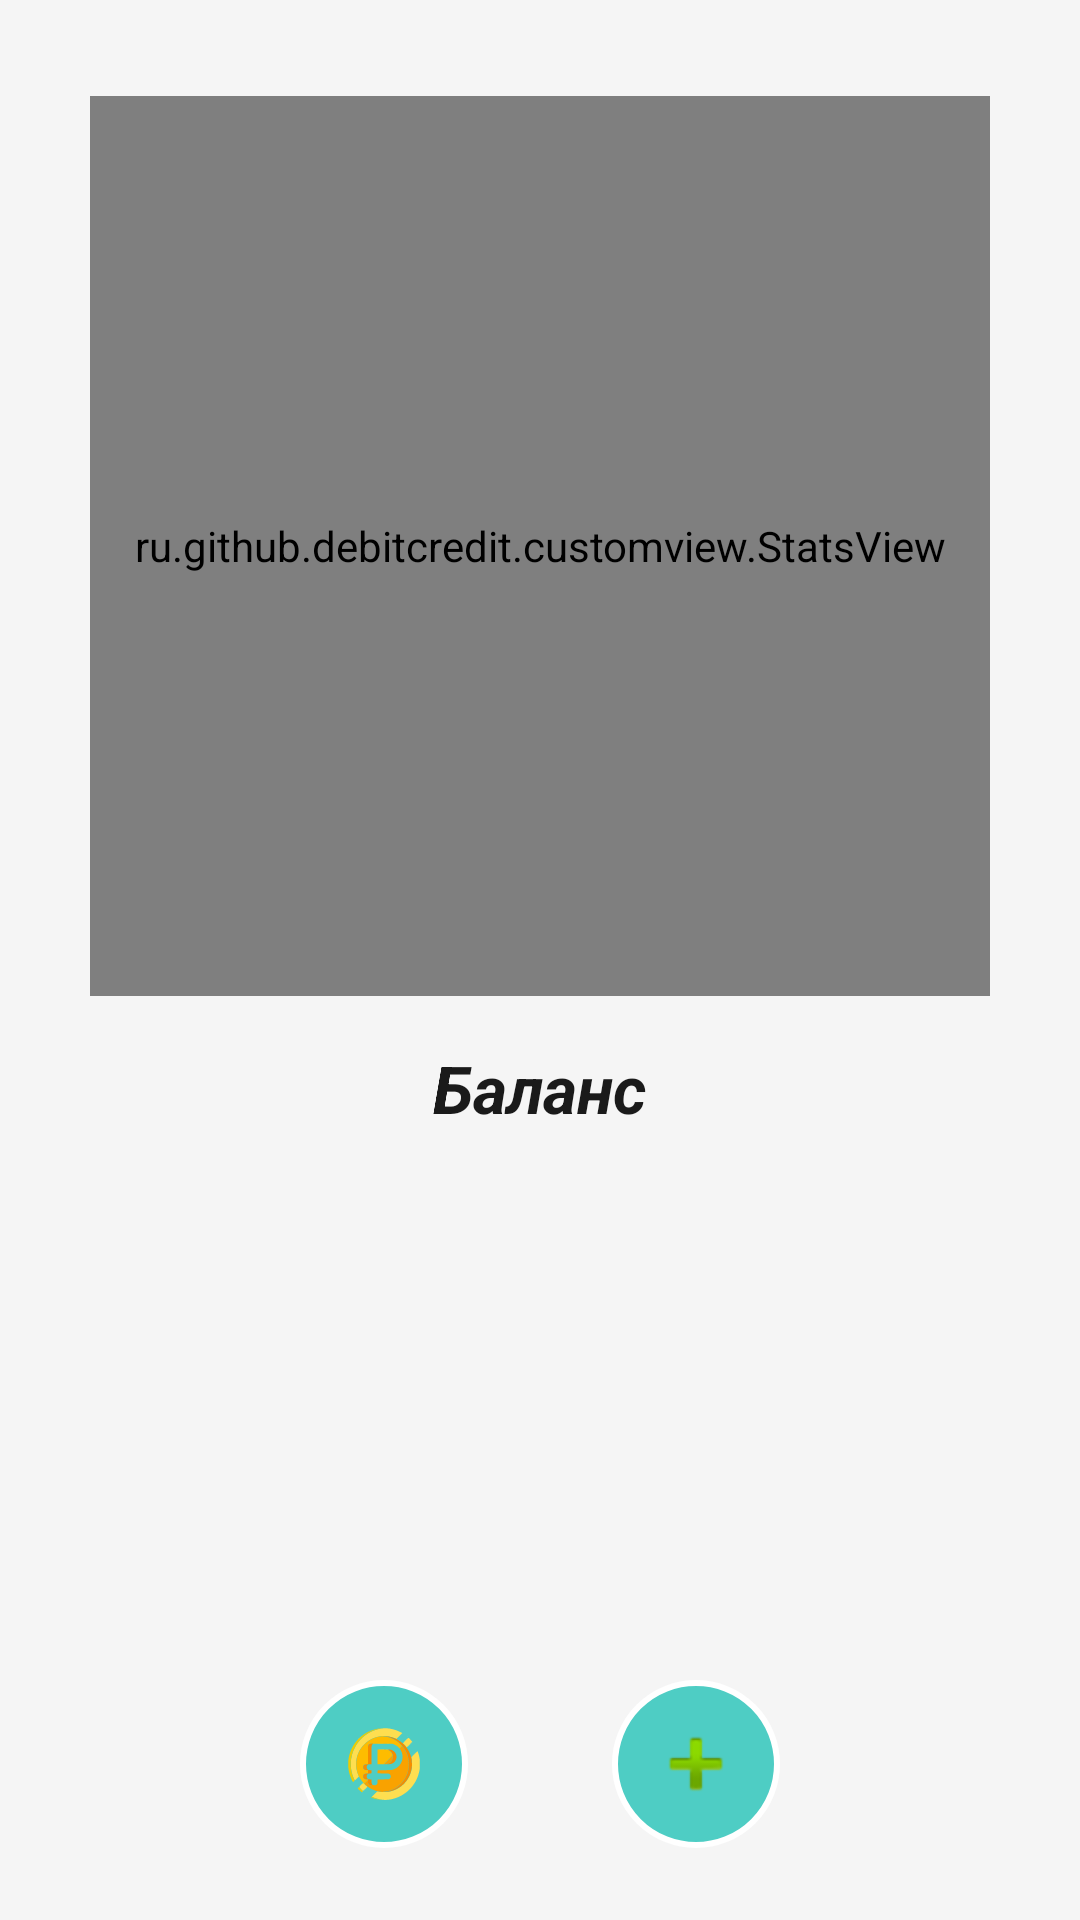

Reconstruct the res/layout file that produces this screen, plus the resources it refers to.
<!-- AndroidManifest.xml: activity theme Theme.DebitCredit -->
<!-- res/layout/fragment_main.xml -->
<?xml version="1.0" encoding="utf-8"?>
<androidx.constraintlayout.widget.ConstraintLayout
    xmlns:android="http://schemas.android.com/apk/res/android"
    xmlns:app="http://schemas.android.com/apk/res-auto"
    android:id="@+id/mainLayout"
    android:layout_width="match_parent"
    android:layout_height="match_parent"
    android:background="?attr/colorSurface">

    <androidx.core.widget.NestedScrollView
        android:id="@+id/scrollView"
        android:layout_width="match_parent"
        android:layout_height="0dp"
        android:fillViewport="true"
        android:background="?attr/colorSurface"
        android:clipToPadding="false"
        android:paddingBottom="80dp"
        app:layout_constraintTop_toTopOf="parent"
        app:layout_constraintBottom_toBottomOf="parent">

        <LinearLayout
            android:layout_width="match_parent"
            android:layout_height="wrap_content"
            android:orientation="vertical"
            android:gravity="center_horizontal"
            android:paddingTop="32dp"
            android:paddingBottom="16dp">

            
            <FrameLayout
                android:id="@+id/statsContainer"
                android:layout_width="wrap_content"
                android:layout_height="wrap_content"
                android:layout_gravity="center">

                <ru.github.debitcredit.customview.StatsView
                    android:id="@+id/statsView"
                    android:layout_width="300dp"
                    android:layout_height="300dp" />

            </FrameLayout>

            
            <TextView
                android:id="@+id/balanceTextView"
                android:layout_width="wrap_content"
                android:layout_height="wrap_content"
                android:layout_marginTop="16dp"
                android:text="@string/balance"
                android:textColor="?android:attr/textColorPrimary"
                android:textSize="22sp"
                android:textStyle="bold|italic"/>

            
            <androidx.recyclerview.widget.RecyclerView
                android:id="@+id/categoryRecyclerView"
                android:layout_width="match_parent"
                android:layout_height="wrap_content"
                android:layout_marginTop="16dp"
                android:layout_marginHorizontal="16dp"
                android:nestedScrollingEnabled="false"
                app:layoutManager="androidx.recyclerview.widget.LinearLayoutManager" />

        </LinearLayout>
    </androidx.core.widget.NestedScrollView>

    
    <LinearLayout
        android:id="@+id/bottomButtonsLayout"
        android:layout_width="wrap_content"
        android:layout_height="wrap_content"
        android:layout_marginBottom="24dp"
        android:orientation="horizontal"
        android:gravity="center"
        android:background="@android:color/transparent"
        app:layout_constraintBottom_toBottomOf="parent"
        app:layout_constraintStart_toStartOf="parent"
        app:layout_constraintEnd_toEndOf="parent">

        <ImageButton
            android:id="@+id/incomeButton"
            android:layout_width="56dp"
            android:layout_height="56dp"
            android:layout_marginHorizontal="24dp"
            android:src="@drawable/ic_ruble"
            android:background="@drawable/circle_background"
            android:scaleType="centerInside"
            android:padding="12dp"
            android:contentDescription="@string/income"/>

        <ImageButton
            android:id="@+id/addCategoryButton"
            android:layout_width="56dp"
            android:layout_height="56dp"
            android:layout_marginHorizontal="24dp"
            android:src="@android:drawable/ic_input_add"
            android:background="@drawable/circle_background"
            android:scaleType="centerInside"
            android:padding="12dp"
            android:contentDescription="@string/add_category"/>

    </LinearLayout>

</androidx.constraintlayout.widget.ConstraintLayout>
<!-- resources referenced by this layout -->
<resources>
  <!-- drawable circle_background (drawable) -->
  <?xml version="1.0" encoding="utf-8"?>
  <shape xmlns:android="http://schemas.android.com/apk/res/android"
      android:shape="oval">
      <solid android:color="#4ECDC4" />
      <stroke
          android:width="2dp"
          android:color="#FFFFFF" />
  </shape>
  <!-- drawable ic_ruble: vector/xml drawable (drawable, 32922 chars, omitted) -->
  <string name="add_category">Добавить категорию</string>
  <string name="balance">Баланс</string>
  <string name="income">Доход</string>
  <style name="Theme.DebitCredit" parent="Theme.Material3.DayNight.NoActionBar">
          <item name="colorPrimary">@color/colorPrimary</item>
          <item name="colorPrimaryVariant">@color/colorPrimaryVariant</item>
          <item name="colorOnPrimary">@color/white</item>
          <item name="colorSecondary">@color/colorAccent</item>
          <item name="colorSecondaryVariant">@color/colorAccentDark</item>
          <item name="colorOnSecondary">@color/black</item>
          <item name="colorSurface">@color/background_light</item>
          <item name="colorOnSurface">@color/black</item>
          <item name="android:statusBarColor">?attr/colorPrimary</item>
          <item name="android:windowBackground">?attr/colorSurface</item>
          <item name="android:windowLightStatusBar">true</item>
          <item name="materialAlertDialogTheme">@style/ThemeOverlay.Material3.MaterialAlertDialog</item>
  
          
          <item name="android:textColorPrimary">@color/text_primary_light</item>
          <item name="android:textColorSecondary">@color/text_secondary_light</item>
      </style>
  <color name="colorPrimary">#1E1E2E</color>
  <color name="colorPrimaryVariant">#2C3E50</color>
  <color name="white">#FFFFFF</color>
  <color name="colorAccent">#4ECDC4</color>
  <color name="colorAccentDark">#3BA89F</color>
  <color name="black">#000000</color>
  <color name="background_light">#F5F5F5</color>
  <color name="text_primary_light">#1A1A1A</color>
  <color name="text_secondary_light">#666666</color>
</resources>
